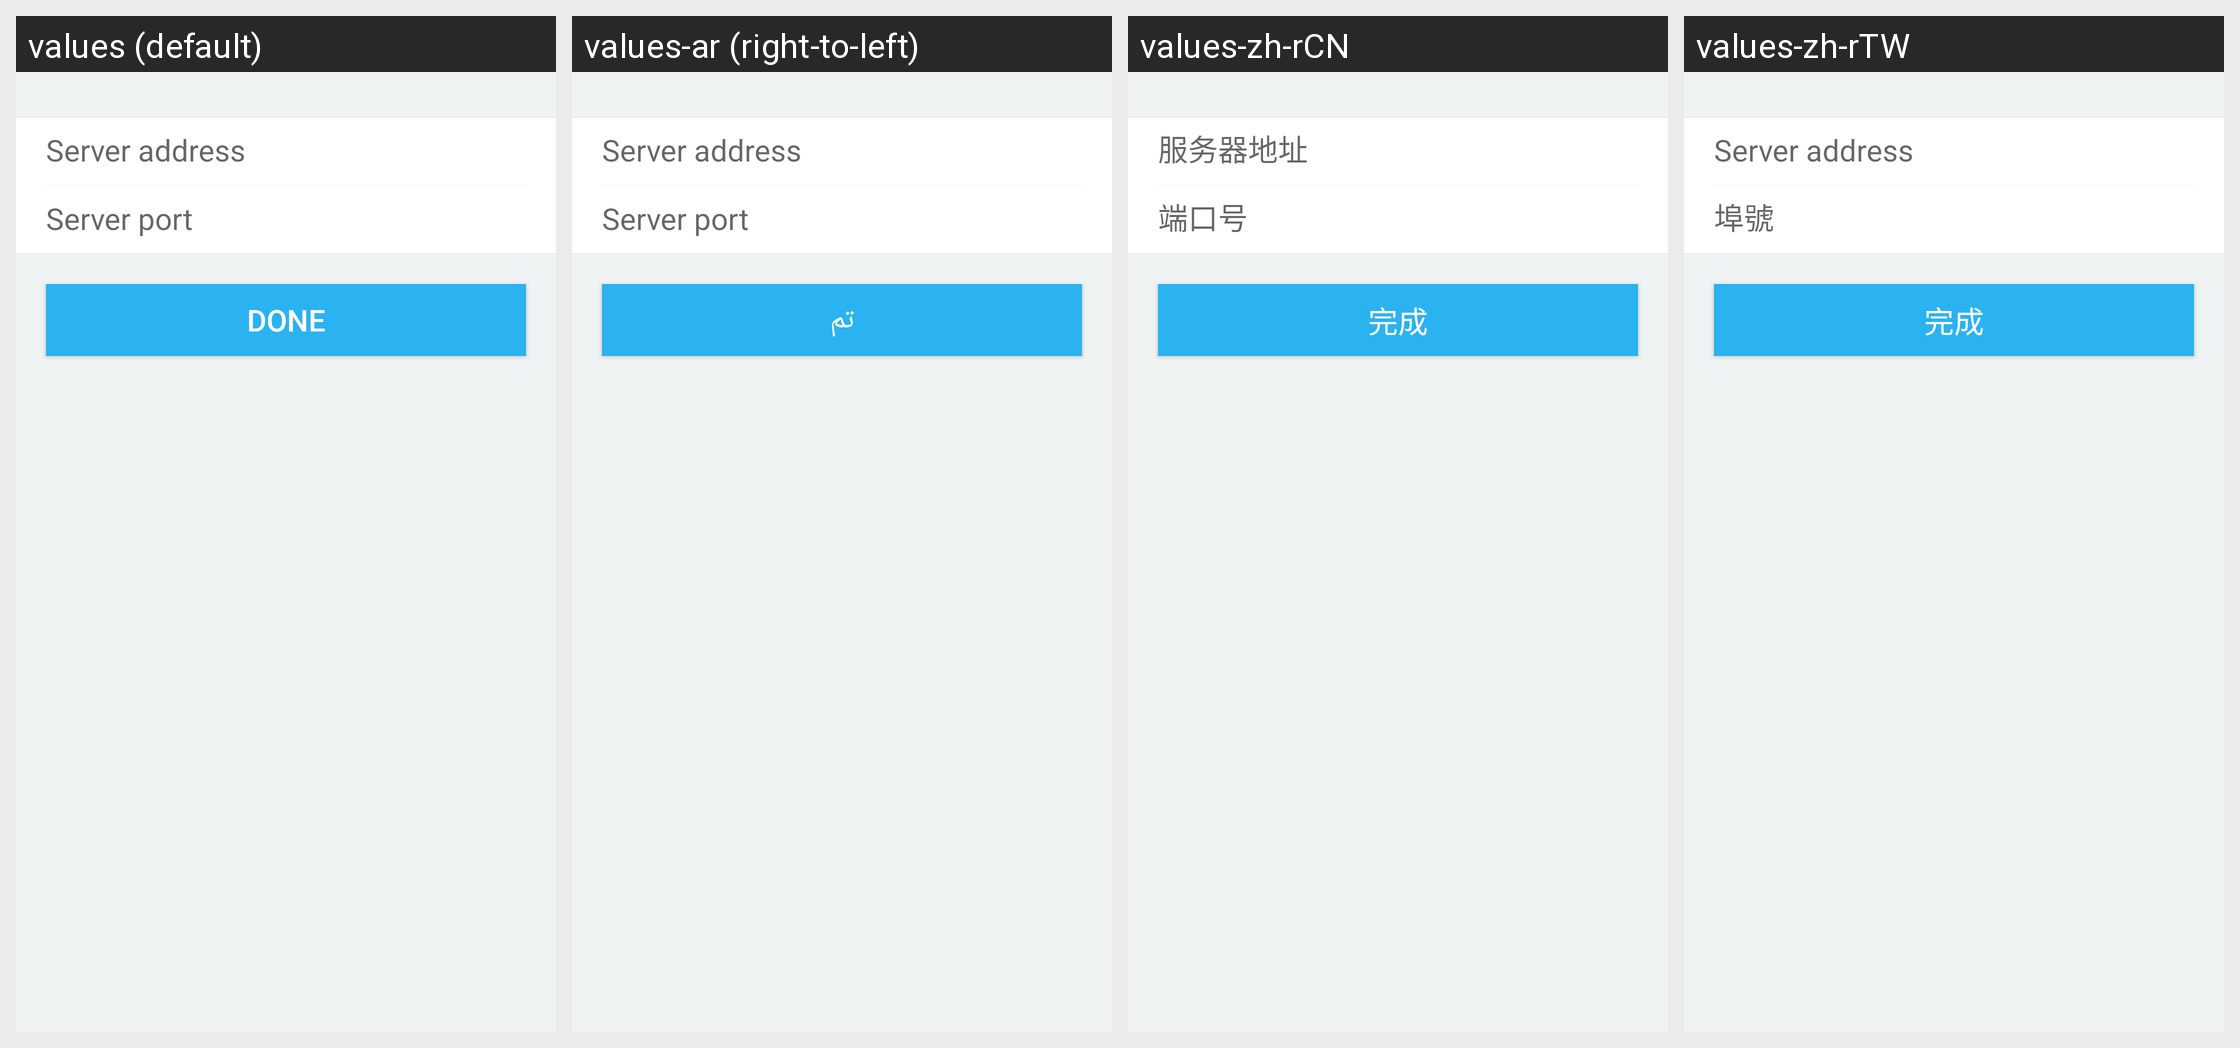

This grid shows one Android layout under several languages. Give, for every string resource on the screen, its name, the default text and each shown locale's text.
Android screen res/layout/personal_company_login.xml rendered under 4 locales, left to right: values (default), values-ar (right-to-left), values-zh-rCN, values-zh-rTW. Device: Nexus 5 (rendered at 1080×1920; each locale shown at half size, 540×960, under a caption strip naming it); theme Theme.EMM.Start.
Other locales in the repository, not shown: values-de, values-es, values-it, values-nl.
Strings drawn on this screen, with the default value and each locale's value (text and hints the layout hard-codes, and strings that could not be matched under every locale, appear in the picture but are not listed):

server_address
  values: Server address
  values-ar: Server address  [not translated; the default value is used]
  values-zh-rCN: 服务器地址
  values-zh-rTW: Server address  [not translated; the default value is used]

server_port
  values: Server port
  values-ar: Server port  [not translated; the default value is used]
  values-zh-rCN: 端口号
  values-zh-rTW: 埠號

Done
  values: Done
  values-ar: تم
  values-zh-rCN: 完成
  values-zh-rTW: 完成
